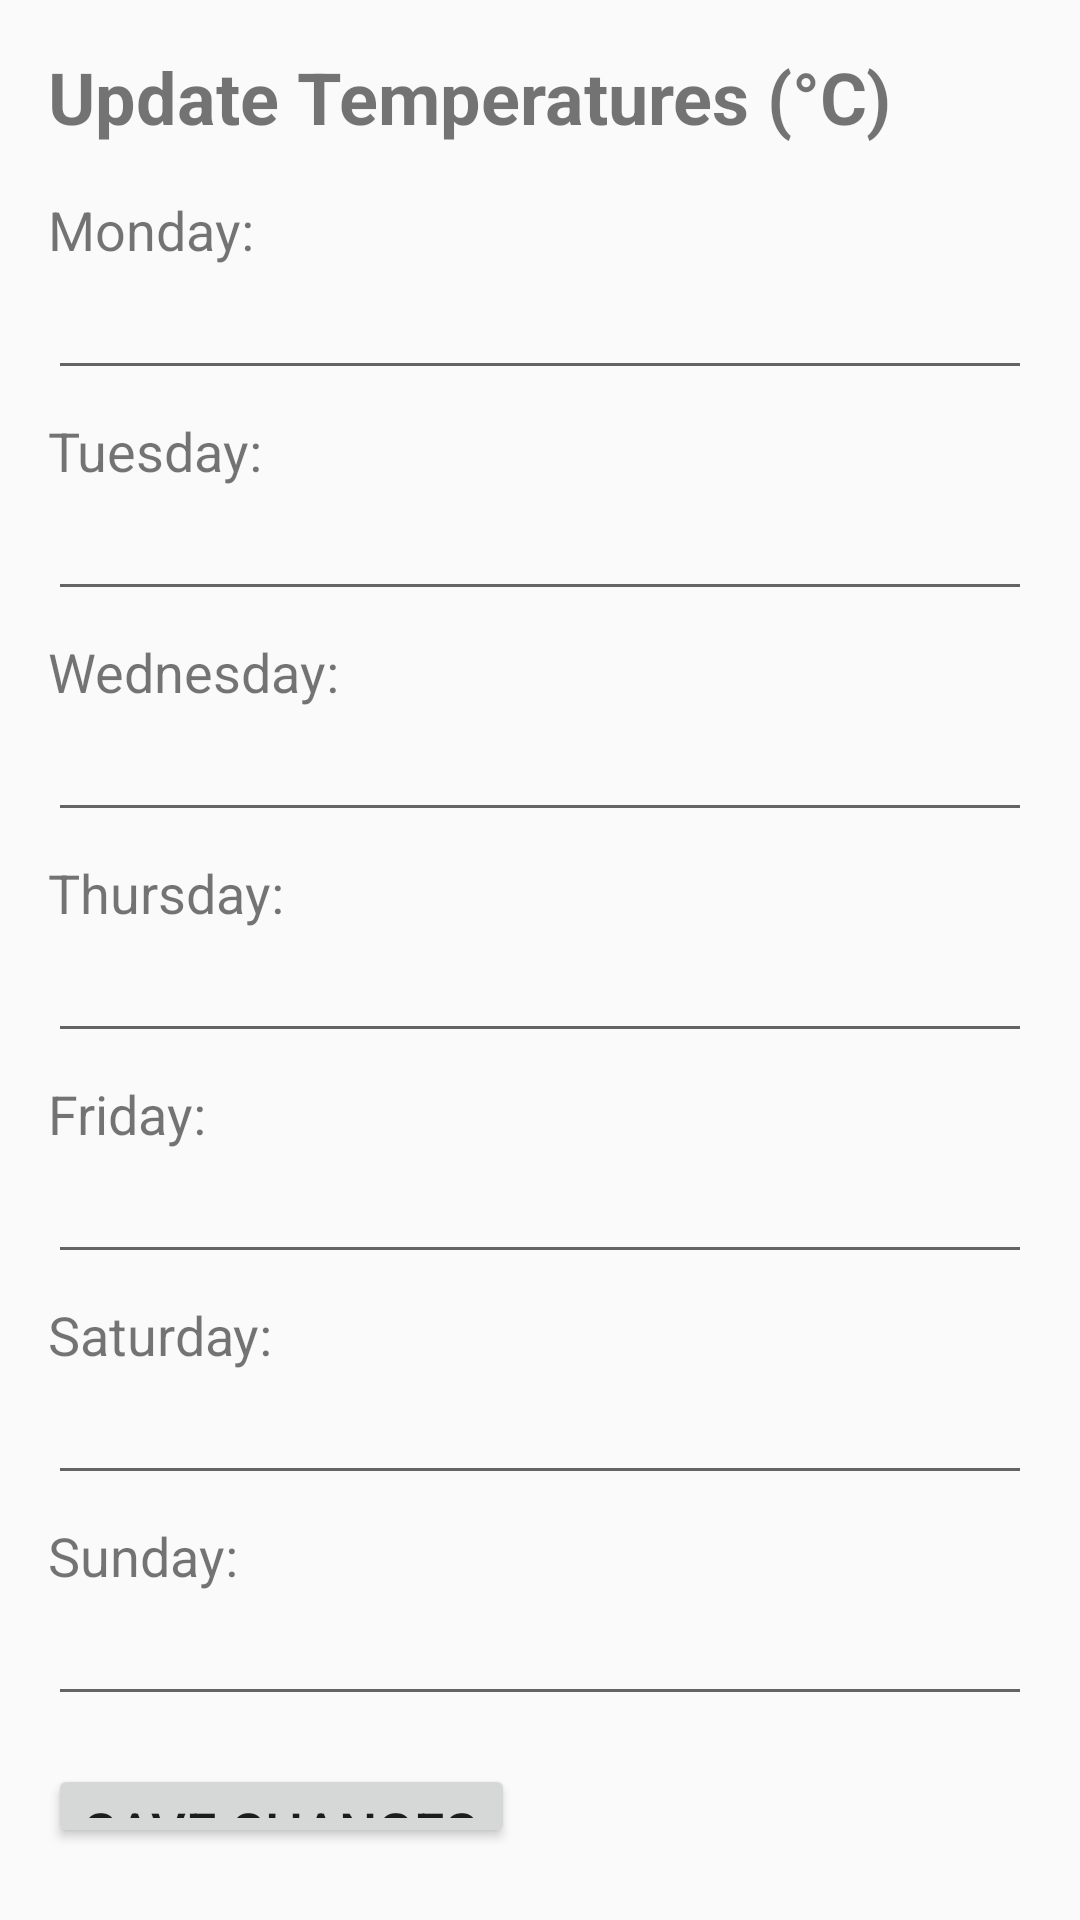

This screen was rendered from an Android layout file. Write that file and the resources it references.
<!-- AndroidManifest.xml: application theme Theme.AppCompat.Light.DarkActionBar -->
<!-- res/layout/activity_update_temps.xml -->
<?xml version="1.0" encoding="utf-8"?>
<LinearLayout xmlns:android="http://schemas.android.com/apk/res/android"
    android:layout_width="match_parent"
    android:layout_height="match_parent"
    android:orientation="vertical"
    android:padding="16dp">


    <TextView
        android:layout_width="wrap_content"
        android:layout_height="wrap_content"
        android:text="@string/update_temperatures_c"
        android:textSize="24sp"
        android:textStyle="bold"
        android:layout_marginBottom="16dp"/>


    <TextView
        android:layout_width="wrap_content"
        android:layout_height="wrap_content"
        android:text="@string/monday"
        android:textSize="18sp"/>
    <EditText
        android:id="@+id/tempMon"
        android:layout_width="match_parent"
        android:layout_height="wrap_content"
        android:inputType="number"
        android:textSize="18sp"
        android:layout_marginBottom="8dp"/>


    <TextView
        android:layout_width="wrap_content"
        android:layout_height="wrap_content"
        android:text="@string/tuesday"
        android:textSize="18sp"/>
    <EditText
        android:id="@+id/tempTue"
        android:layout_width="match_parent"
        android:layout_height="wrap_content"
        android:inputType="number"
        android:textSize="18sp"
        android:layout_marginBottom="8dp"/>


    <TextView
        android:layout_width="wrap_content"
        android:layout_height="wrap_content"
        android:text="@string/wednesday"
        android:textSize="18sp"/>
    <EditText
        android:id="@+id/tempWed"
        android:layout_width="match_parent"
        android:layout_height="wrap_content"
        android:inputType="number"
        android:textSize="18sp"
        android:layout_marginBottom="8dp"/>


    <TextView
        android:layout_width="wrap_content"
        android:layout_height="wrap_content"
        android:text="@string/thursday"
        android:textSize="18sp"/>
    <EditText
        android:id="@+id/tempThu"
        android:layout_width="match_parent"
        android:layout_height="wrap_content"
        android:inputType="number"
        android:textSize="18sp"
        android:layout_marginBottom="8dp"/>


    <TextView
        android:layout_width="wrap_content"
        android:layout_height="wrap_content"
        android:text="@string/friday"
        android:textSize="18sp"/>
    <EditText
        android:id="@+id/tempFri"
        android:layout_width="match_parent"
        android:layout_height="wrap_content"
        android:inputType="number"
        android:textSize="18sp"
        android:layout_marginBottom="8dp"/>


    <TextView
        android:layout_width="wrap_content"
        android:layout_height="wrap_content"
        android:text="@string/saturday"
        android:textSize="18sp"/>
    <EditText
        android:id="@+id/tempSat"
        android:layout_width="match_parent"
        android:layout_height="wrap_content"
        android:inputType="number"
        android:textSize="18sp"
        android:layout_marginBottom="8dp"/>


    <TextView
        android:layout_width="wrap_content"
        android:layout_height="wrap_content"
        android:text="@string/sunday"
        android:textSize="18sp"/>
    <EditText
        android:id="@+id/tempSun"
        android:layout_width="match_parent"
        android:layout_height="wrap_content"
        android:inputType="number"
        android:textSize="18sp"
        android:layout_marginBottom="16dp"/>


    <Button
        android:id="@+id/saveButton"
        android:layout_width="wrap_content"
        android:layout_height="wrap_content"
        android:text="@string/save_changes"
        android:textSize="18sp"
        android:layout_marginBottom="8dp"/>


    <Button
        android:id="@+id/backButton"
        android:layout_width="wrap_content"
        android:layout_height="wrap_content"
        android:text="@string/back_to_weather"
        android:textSize="18sp"/>

</LinearLayout>
<!-- resources referenced by this layout -->
<resources>
  <string name="back_to_weather">Back to Weather</string>
  <string name="friday">Friday:</string>
  <string name="monday">Monday:</string>
  <string name="saturday">Saturday:</string>
  <string name="save_changes">Save Changes</string>
  <string name="sunday">Sunday:</string>
  <string name="thursday">Thursday:</string>
  <string name="tuesday">Tuesday:</string>
  <string name="update_temperatures_c">Update Temperatures (°C)</string>
  <string name="wednesday">Wednesday:</string>
</resources>
